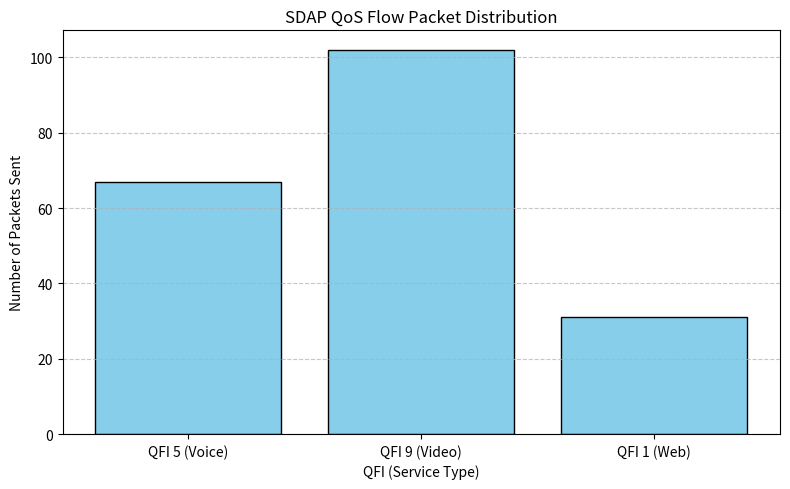

This figure's Python source:
import random
import matplotlib.pyplot as plt

# Define QFIs (for example: 5 for Voice, 9 for Video, 1 for Web Browsing)
QFIs = [5, 9, 1]
QFI_Labels = {
    5: 'Voice',
    9: 'Video',
    1: 'Web'
}

# Simulate number of packets to send
TOTAL_PACKETS = 200

# Simulate packet assignment to QFIs (randomly)
packet_distribution = {qfi: 0 for qfi in QFIs}

for _ in range(TOTAL_PACKETS):
    chosen_qfi = random.choices(QFIs, weights=[0.3, 0.5, 0.2])[0]  # Higher weight for QFI 9 (Video)
    packet_distribution[chosen_qfi] += 1

# Print results (console output)
print("Packet Count per QFI:", packet_distribution)

# Plotting the bar chart
plt.figure(figsize=(8, 5))
plt.bar(
    [f"QFI {qfi} ({QFI_Labels[qfi]})" for qfi in packet_distribution.keys()],
    list(packet_distribution.values()),
    color='skyblue',
    edgecolor='black'
)

plt.xlabel('QFI (Service Type)')
plt.ylabel('Number of Packets Sent')
plt.title('SDAP QoS Flow Packet Distribution')
plt.grid(axis='y', linestyle='--', alpha=0.7)
plt.tight_layout()
plt.show()
